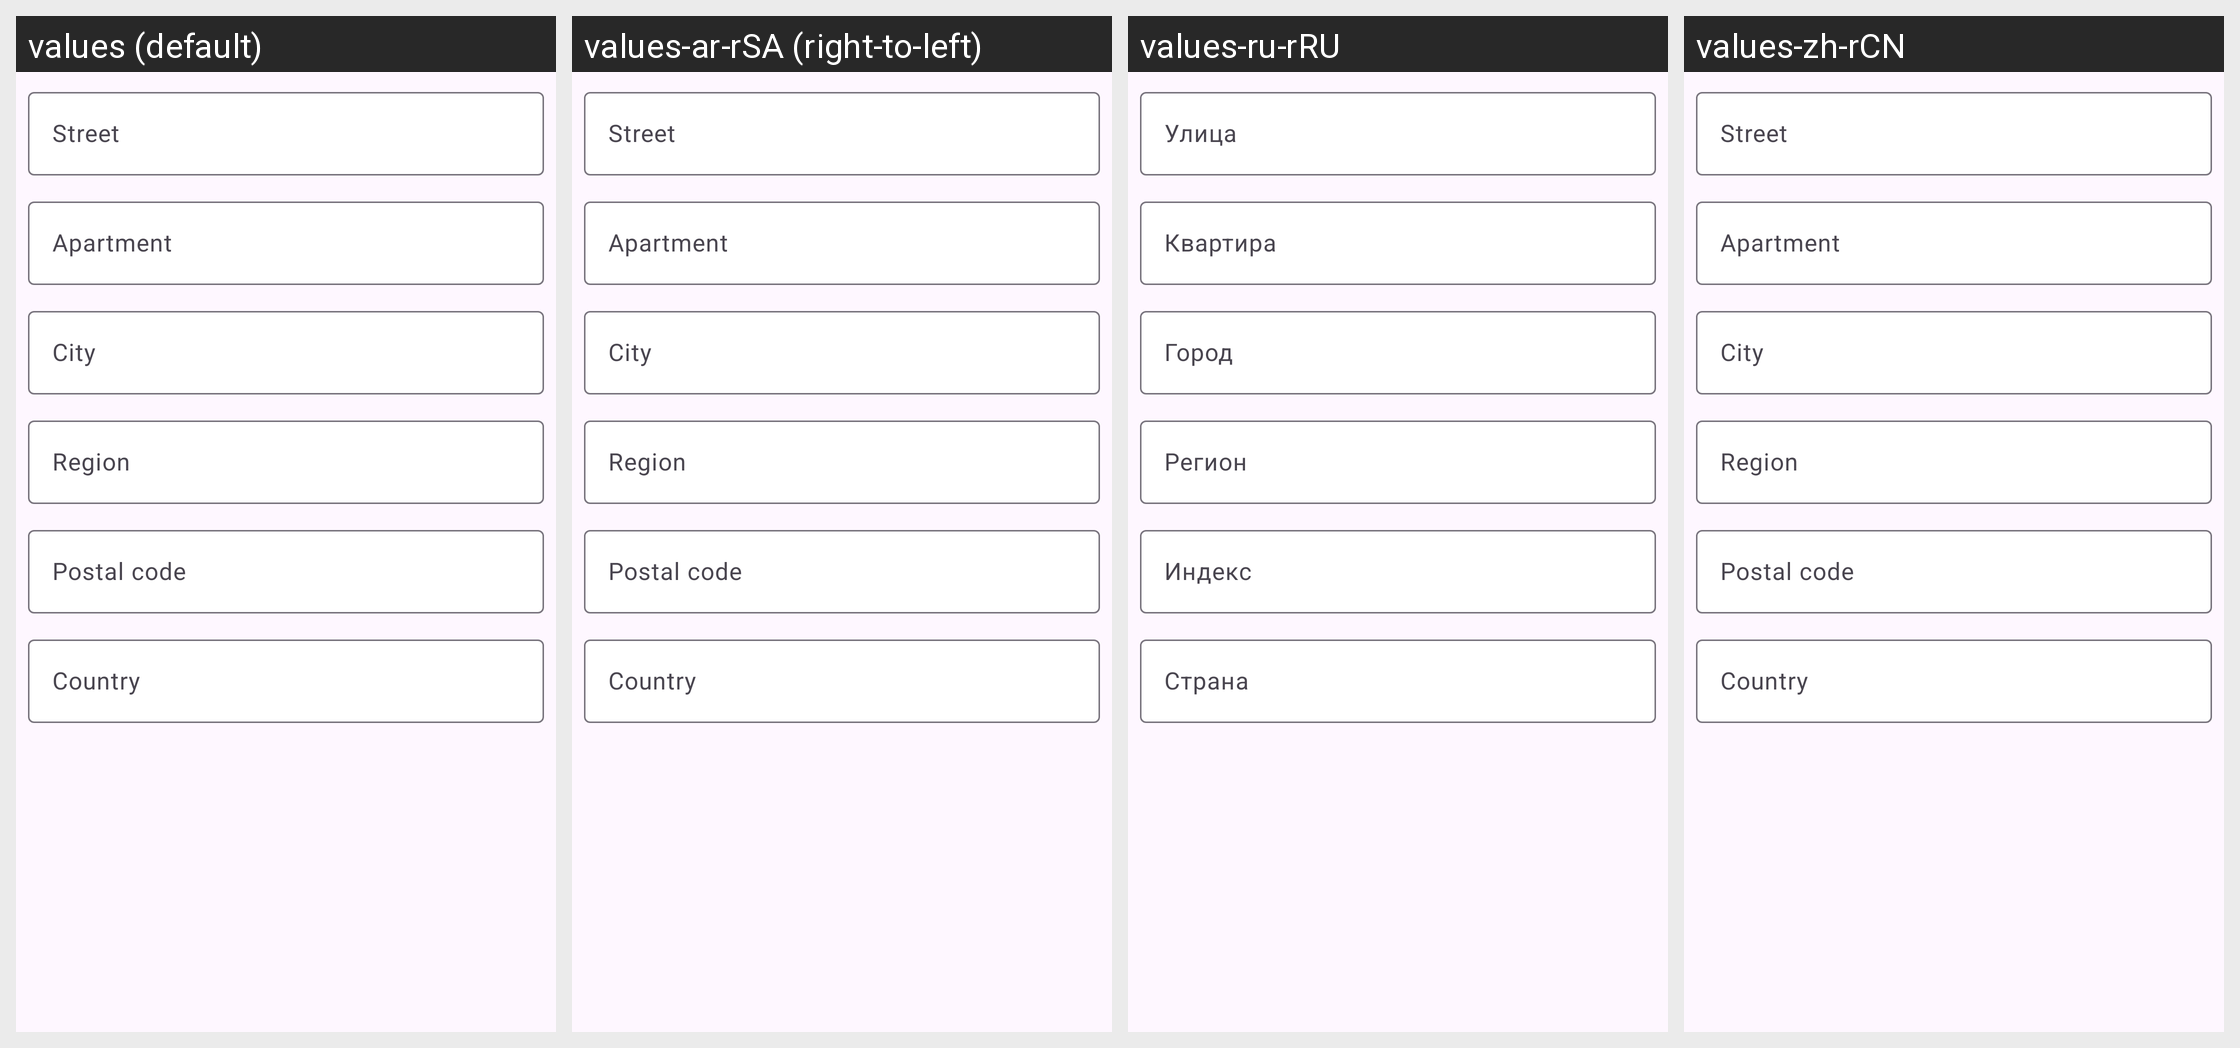

Translations of the strings shown on this Android screen, per locale in the grid:
Android screen res/layout/fragment_vcard_address.xml rendered under 4 locales, left to right: values (default), values-ar-rSA (right-to-left), values-ru-rRU, values-zh-rCN. Device: Nexus 5 (rendered at 1080×1920; each locale shown at half size, 540×960, under a caption strip naming it); theme ConversationsTheme.
Other locales in the repository, not shown: values-az-rAZ, values-bg-rBG, values-ca-rES, values-ceb-rPH, values-cs-rCZ, values-de-rDE, values-el-rGR, values-es-rES, values-eu-rES, values-fil-rPH, values-fr-rFR, values-gl-rES, values-in-rID, values-it-rIT, values-ja-rJP, values-kn-rIN, values-nl-rNL, values-pl-rPL, values-pt-rBR, values-pt-rPT, values-ro-rRO, values-sv-rSE, values-th-rTH, values-tl-rPH, values-tr-rTR, values-uk-rUA, values-zh-rTW.
Strings drawn on this screen, with the default value and each locale's value (text and hints the layout hard-codes, and strings that could not be matched under every locale, appear in the picture but are not listed):

vcard_street
  values: Street
  values-ar-rSA: Street  [not translated; the default value is used]
  values-ru-rRU: Улица
  values-zh-rCN: Street  [not translated; the default value is used]

vcard_ext
  values: Apartment
  values-ar-rSA: Apartment  [not translated; the default value is used]
  values-ru-rRU: Квартира
  values-zh-rCN: Apartment  [not translated; the default value is used]

vcard_city
  values: City
  values-ar-rSA: City  [not translated; the default value is used]
  values-ru-rRU: Город
  values-zh-rCN: City  [not translated; the default value is used]

vcard_region
  values: Region
  values-ar-rSA: Region  [not translated; the default value is used]
  values-ru-rRU: Регион
  values-zh-rCN: Region  [not translated; the default value is used]

vcard_pcode
  values: Postal code
  values-ar-rSA: Postal code  [not translated; the default value is used]
  values-ru-rRU: Индекс
  values-zh-rCN: Postal code  [not translated; the default value is used]

vcard_country
  values: Country
  values-ar-rSA: Country  [not translated; the default value is used]
  values-ru-rRU: Страна
  values-zh-rCN: Country  [not translated; the default value is used]
